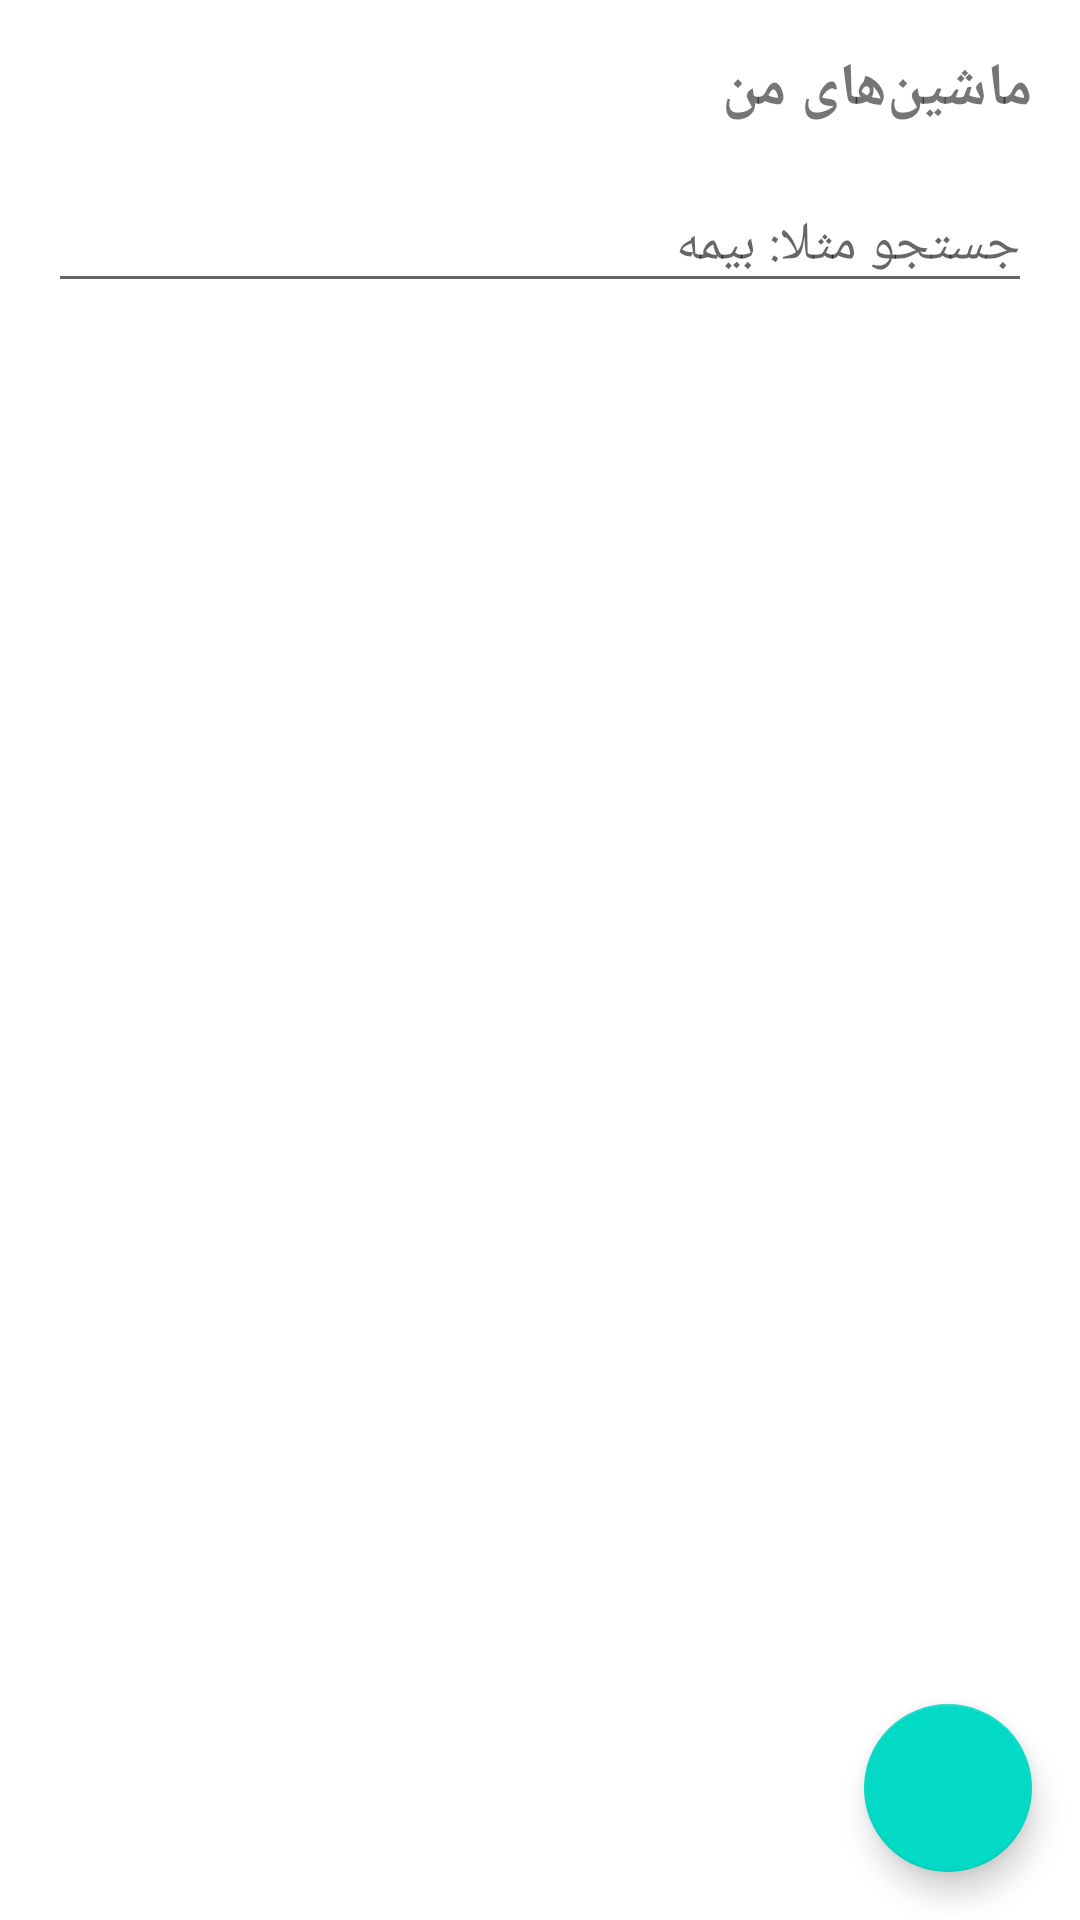

The Android layout XML behind this screen, and the referenced resources:
<!-- AndroidManifest.xml: application theme Theme.CarServiceReminder -->
<!-- res/layout/activity_main.xml -->
<?xml version="1.0" encoding="utf-8"?>
<androidx.constraintlayout.widget.ConstraintLayout xmlns:android="http://schemas.android.com/apk/res/android"
    xmlns:app="http://schemas.android.com/apk/res-auto"
    android:layout_width="match_parent"
    android:layout_height="match_parent">

    <TextView
        android:id="@+id/tvTitle"
        android:layout_width="0dp"
        android:layout_height="wrap_content"
        android:text="ماشین‌های من"
        android:textSize="20sp"
        android:textStyle="bold"
        android:padding="16dp"
        app:layout_constraintTop_toTopOf="parent"
        app:layout_constraintStart_toStartOf="parent"
        app:layout_constraintEnd_toEndOf="parent"/>

    <EditText
        android:id="@+id/etSearch"
        android:layout_width="0dp"
        android:layout_height="wrap_content"
        android:layout_marginHorizontal="16dp"
        android:hint="جستجو مثلا: بیمه"
        app:layout_constraintTop_toBottomOf="@id/tvTitle"
        app:layout_constraintStart_toStartOf="parent"
        app:layout_constraintEnd_toEndOf="parent"/>

    <ScrollView
        android:id="@+id/svSearchResults"
        android:layout_width="0dp"
        android:layout_height="0dp"
        android:visibility="gone"
        app:layout_constraintTop_toBottomOf="@id/etSearch"
        app:layout_constraintStart_toStartOf="parent"
        app:layout_constraintEnd_toEndOf="parent"
        app:layout_constraintBottom_toBottomOf="parent">

        <LinearLayout
            android:id="@+id/llSearchResults"
            android:layout_width="match_parent"
            android:layout_height="wrap_content"
            android:orientation="vertical"
            android:padding="8dp"/>

    </ScrollView>

    <androidx.recyclerview.widget.RecyclerView
        android:id="@+id/rvCars"
        android:layout_width="0dp"
        android:layout_height="0dp"
        app:layout_constraintTop_toBottomOf="@id/etSearch"
        app:layout_constraintStart_toStartOf="parent"
        app:layout_constraintEnd_toEndOf="parent"
        app:layout_constraintBottom_toBottomOf="parent"/>

    <com.google.android.material.floatingactionbutton.FloatingActionButton
        android:id="@+id/fabAddCar"
        android:layout_width="wrap_content"
        android:layout_height="wrap_content"
        android:layout_margin="16dp"
        android:src="@drawable/ic_add"
        app:layout_constraintBottom_toBottomOf="parent"
        app:layout_constraintEnd_toEndOf="parent"/>

</androidx.constraintlayout.widget.ConstraintLayout>
<!-- resources referenced by this layout -->
<resources>
  <style name="Theme.CarServiceReminder" parent="Theme.MaterialComponents.DayNight.NoActionBar">
          <item name="colorPrimary">@color/purple_500</item>
          <item name="colorPrimaryDark">@color/purple_700</item>
          <item name="colorAccent">@color/teal_200</item>
      </style>
  <!-- not gathered from this repository: default colours our renderer supplied (Android Studio template values) -->
  <color name="purple_500">#FF6200EE</color>
  <color name="purple_700">#FF3700B3</color>
  <color name="teal_200">#FF03DAC5</color>
</resources>
